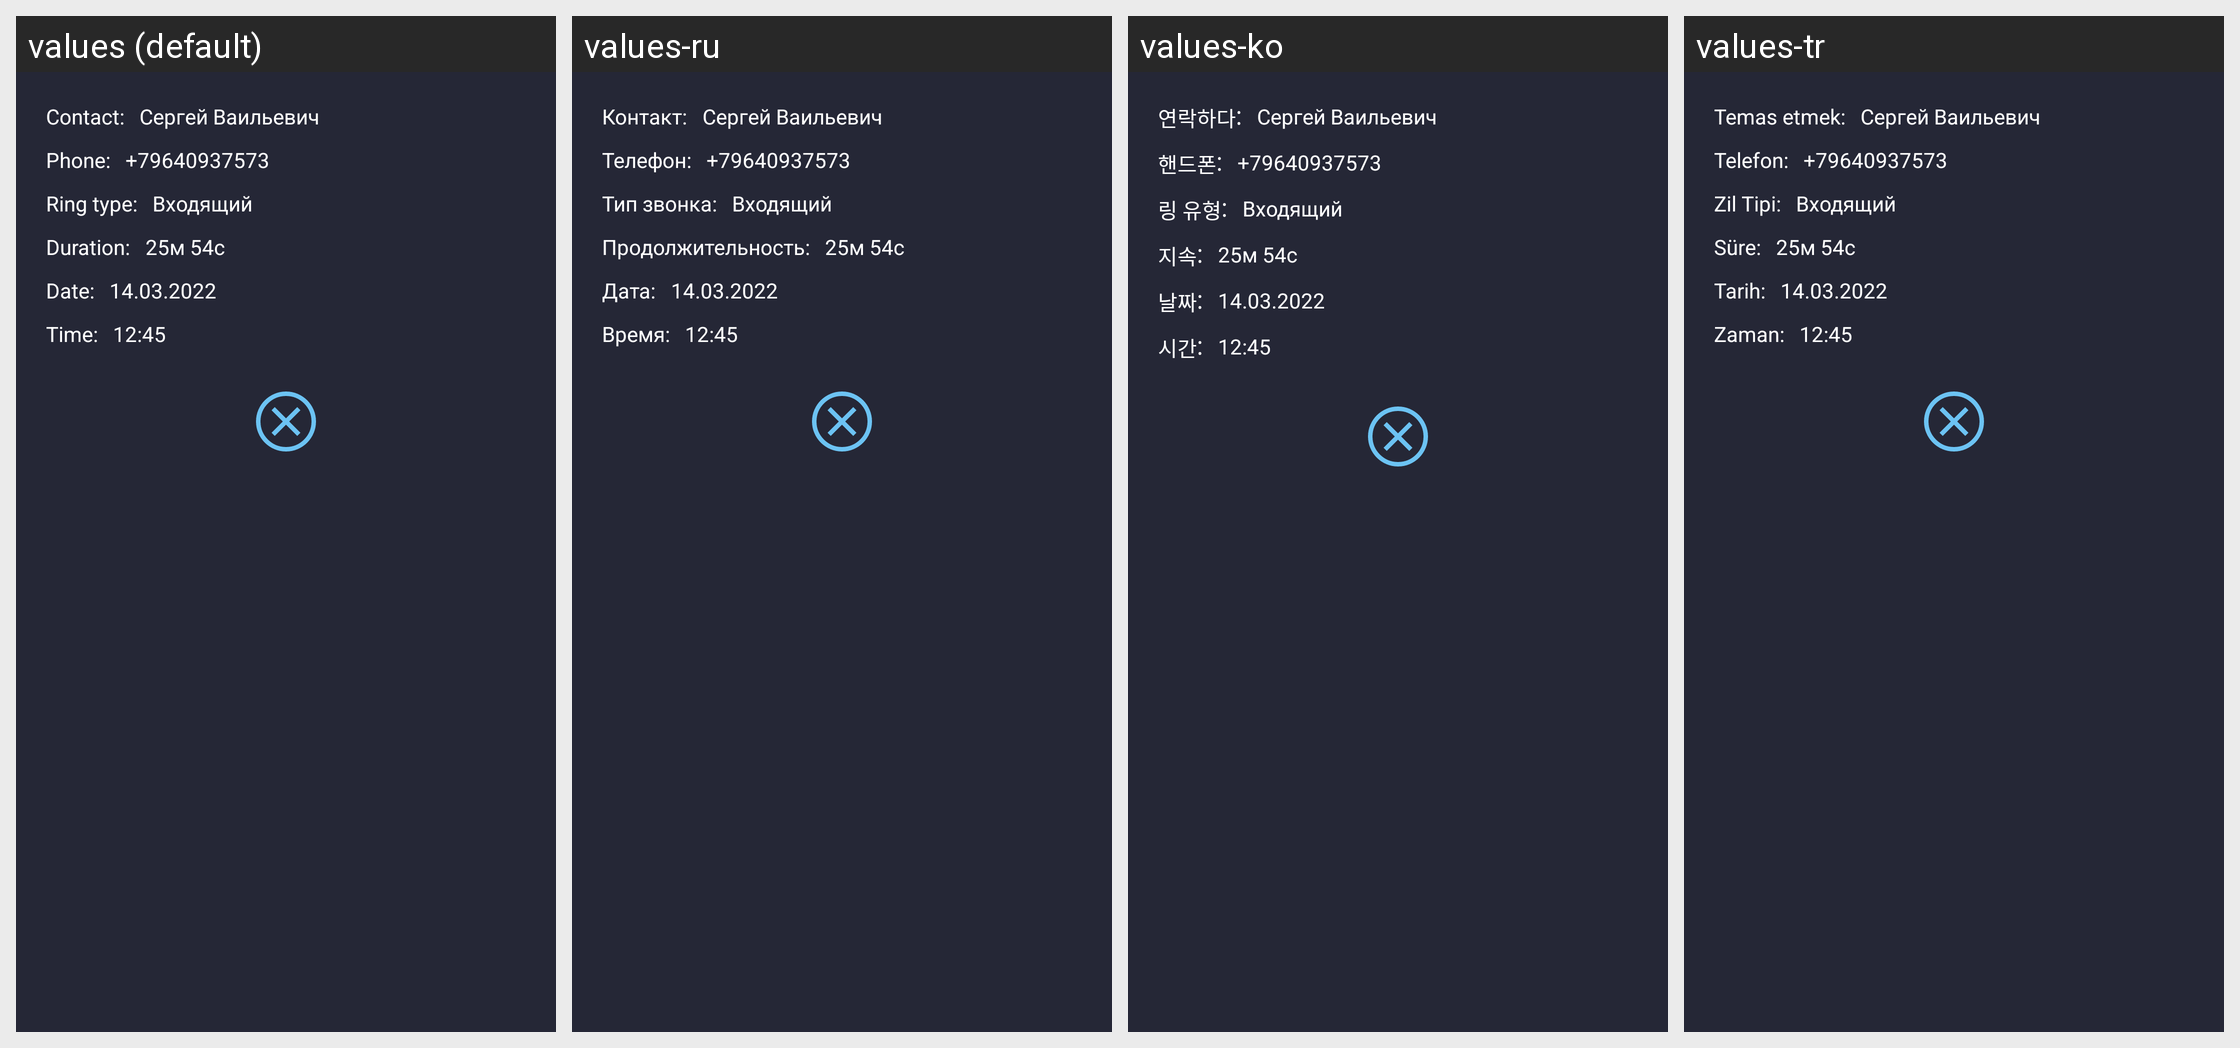

Strings drawn on this Android screen and how each of the app's shown locales translates them:
Android screen res/layout/fragment_detail_phone_talk.xml rendered under 4 locales, left to right: values (default), values-ru, values-ko, values-tr. Device: Nexus 5 (rendered at 1080×1920; each locale shown at half size, 540×960, under a caption strip naming it); theme Theme.CallStatistics.
Other locales in the repository, not shown: values-de, values-es, values-fr, values-in, values-it, values-ja, values-pt, values-th, values-zh.
Strings drawn on this screen, with the default value and each locale's value (text and hints the layout hard-codes, and strings that could not be matched under every locale, appear in the picture but are not listed):

label_contact_with_colon
  values: Contact:
  values-ru: Контакт:
  values-ko: 연락하다:
  values-tr: Temas etmek:

label_phone_number_with_colon
  values: Phone:
  values-ru: Телефон:
  values-ko: 핸드폰:
  values-tr: Telefon:

label_type_with_colon
  values: Ring type:
  values-ru: Тип звонка:
  values-ko: 링 유형:
  values-tr: Zil Tipi:

label_duration_with_colon
  values: Duration:
  values-ru: Продолжительность:
  values-ko: 지속:
  values-tr: Süre:

label_date_with_colon
  values: Date:
  values-ru: Дата:
  values-ko: 날짜:
  values-tr: Tarih:

label_time_with_colon
  values: Time:
  values-ru: Время:
  values-ko: 시간:
  values-tr: Zaman:
